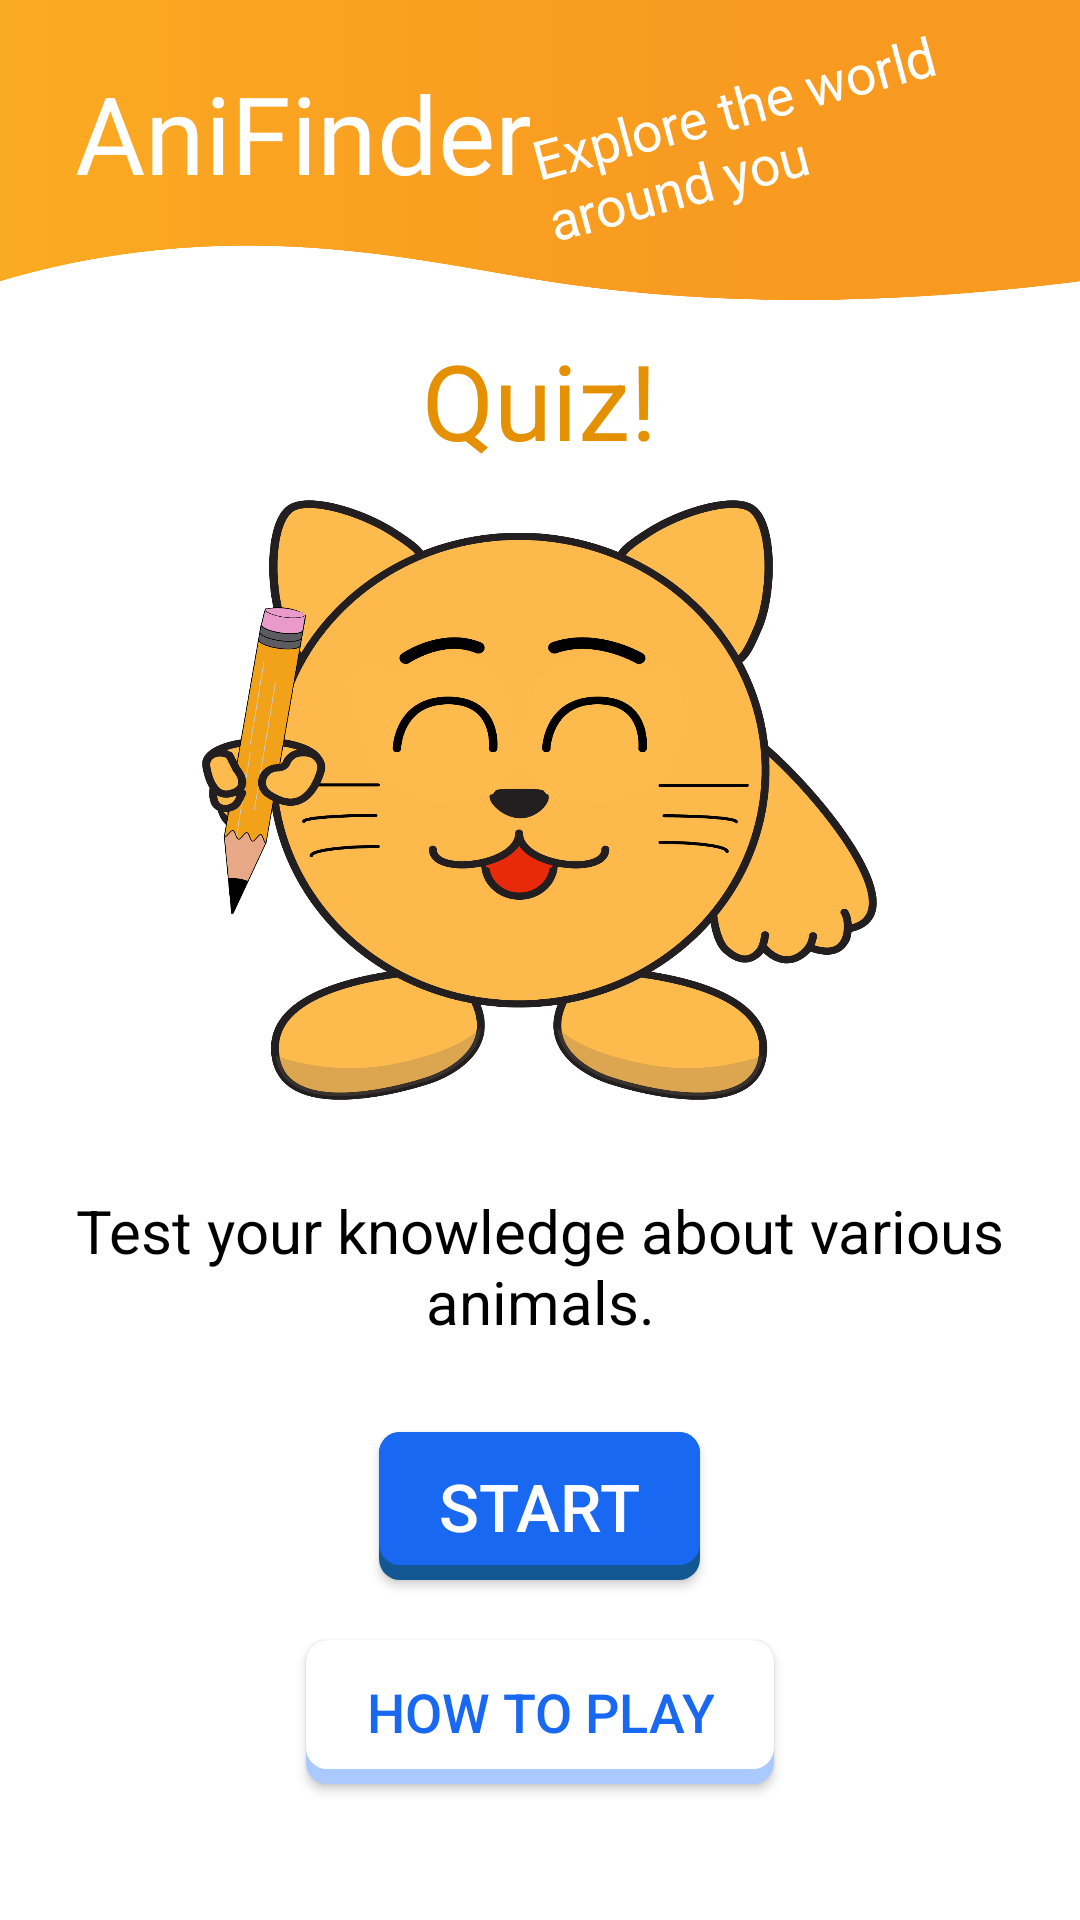

The Android layout XML behind this screen, and the referenced resources:
<!-- AndroidManifest.xml: application theme Theme.FinalProjectWithAnimation -->
<!-- res/layout/fragment_loadgame.xml -->
<FrameLayout xmlns:android="http://schemas.android.com/apk/res/android"
    xmlns:tools="http://schemas.android.com/tools"
    android:layout_width="match_parent"
    android:layout_height="match_parent"
    tools:context=".LoadGameFragment">

    <LinearLayout
        android:layout_width="match_parent"
        android:layout_height="match_parent"
        android:orientation="vertical"
        android:gravity="center_horizontal">

        <TextView
            android:layout_width="wrap_content"
            android:layout_height="wrap_content"
            android:text="Quiz!"
            android:textColor="@color/orange_900"
            android:textSize="35sp"
            android:layout_marginTop="110dp" />

        <ImageView
            android:layout_marginTop="10dp"
            android:layout_width="225dp"
            android:layout_height="200dp"
            android:background="@drawable/kev_with_pencil"
            android:layout_marginBottom="10dp"
            >
        </ImageView>

        <TextView
            android:layout_width="wrap_content"
            android:layout_height="wrap_content"
            android:text="Test your knowledge about various animals."
            android:textColor="@color/black"
            android:textSize="20sp"
            android:layout_marginTop="20dp"
            android:paddingHorizontal="25dp"
            android:textAlignment="center" />

        <androidx.appcompat.widget.AppCompatButton
            android:id="@+id/playButton"
            android:layout_width="wrap_content"
            android:layout_height="wrap_content"
            android:text="Start"
            android:textColor="@color/white"
            android:textSize="22sp"
            android:background="@drawable/custom_blue_button"
            android:layout_marginTop="30dp" />

        <androidx.appcompat.widget.AppCompatButton
            android:id="@+id/rulesButton"
            android:layout_width="wrap_content"
            android:layout_height="wrap_content"
            android:text="How To Play"
            android:textColor="@color/blue_800"
            android:background="@drawable/custom_white_button"
            android:textSize="18sp"
            android:layout_marginTop="20dp" />
    </LinearLayout>

    <include
        android:id="@+id/custom_bar"
        layout="@layout/custom_bar"></include>

</FrameLayout>
<!-- res/layout/custom_bar.xml (included above) -->
<?xml version="1.0" encoding="utf-8"?>
<RelativeLayout xmlns:android="http://schemas.android.com/apk/res/android"
    android:id="@+id/customActionBar"
    android:layout_width="match_parent"
    android:layout_height="100dp"
    android:background="@drawable/actionbarimg"
    >


    <TextView
        android:layout_width="wrap_content"
        android:layout_height="wrap_content"
        android:text="AniFinder"
        android:textColor="@android:color/white"
        android:textSize="36sp"
        android:layout_marginVertical="20dp"
        android:paddingLeft="25dp"
        />

    <TextView
        android:id="@+id/explore"
        android:layout_width="180dp"
        android:layout_height="wrap_content"
        android:text="Explore the world around you"
        android:textColor="@android:color/white"
        android:textSize="18sp"
        android:layout_centerVertical="true"
        android:layout_alignParentEnd="true"
        android:paddingBottom="20dp"
        android:rotation="-15"
        />


</RelativeLayout>
<!-- resources referenced by this layout -->
<resources>
  <color name="black">#FF000000</color>
  <color name="blue_800">#1968f1</color>
  <color name="orange_900">#e49000</color>
  <color name="white">#FFFFFFFF</color>
  <!-- drawable actionbarimg: png bitmap (drawable-v24, 15011 bytes) -->
  <!-- drawable custom_blue_button (drawable) -->
  <?xml version="1.0" encoding="utf-8"?>
  <layer-list xmlns:android="http://schemas.android.com/apk/res/android">
      
      <item>
          <shape  android:shape="rectangle">
              
              <solid android:color="#135893" />
  
  
              <corners android:radius="7dp" />
          </shape>
      </item>
      
      <item android:bottom="15px">
          <shape  android:shape="rectangle">
              <padding android:bottom="10dp"
                  android:top="10dp"
                  android:left="20dp"
                  android:right="20dp"/>
              
  
              <solid android:color="@color/blue_800" />
  
              <corners android:radius="7dp" />
          </shape>
      </item>
  </layer-list>
  <!-- drawable custom_white_button (drawable) -->
  <?xml version="1.0" encoding="utf-8"?>
  <layer-list xmlns:android="http://schemas.android.com/apk/res/android">
      
      <item>
          <shape  android:shape="rectangle">
              
              <solid android:color="#aac9ff" />
  
  
              <corners android:radius="7dp" />
          </shape>
      </item>
      
      <item android:bottom="15px">
          <shape  android:shape="rectangle">
              <padding android:bottom="10dp"
                  android:top="10dp"
                  android:left="20dp"
                  android:right="20dp"/>
              
              <solid android:color="@color/white" />
              <corners android:radius="7dp" />
          </shape>
      </item>
  </layer-list>
  <!-- drawable kev_with_pencil: png bitmap (drawable-v24, 156164 bytes) -->
  <style name="Theme.FinalProjectWithAnimation" parent="Theme.MaterialComponents.Light.NoActionBar">
          
          <item name="colorPrimary">@color/orange_800</item>
          <item name="colorPrimaryVariant">@color/orange_900</item>
          <item name="colorOnPrimary">@color/black</item>
          
          <item name="colorSecondary">@color/blue_800</item>
          <item name="colorSecondaryVariant">@color/blue_500</item>
          <item name="colorOnSecondary">@color/black</item>
          
          <item name="android:statusBarColor">?attr/colorPrimaryVariant</item>
      </style>
  <color name="orange_800">#f1a219</color>
  <color name="blue_500">#009eff</color>
</resources>
